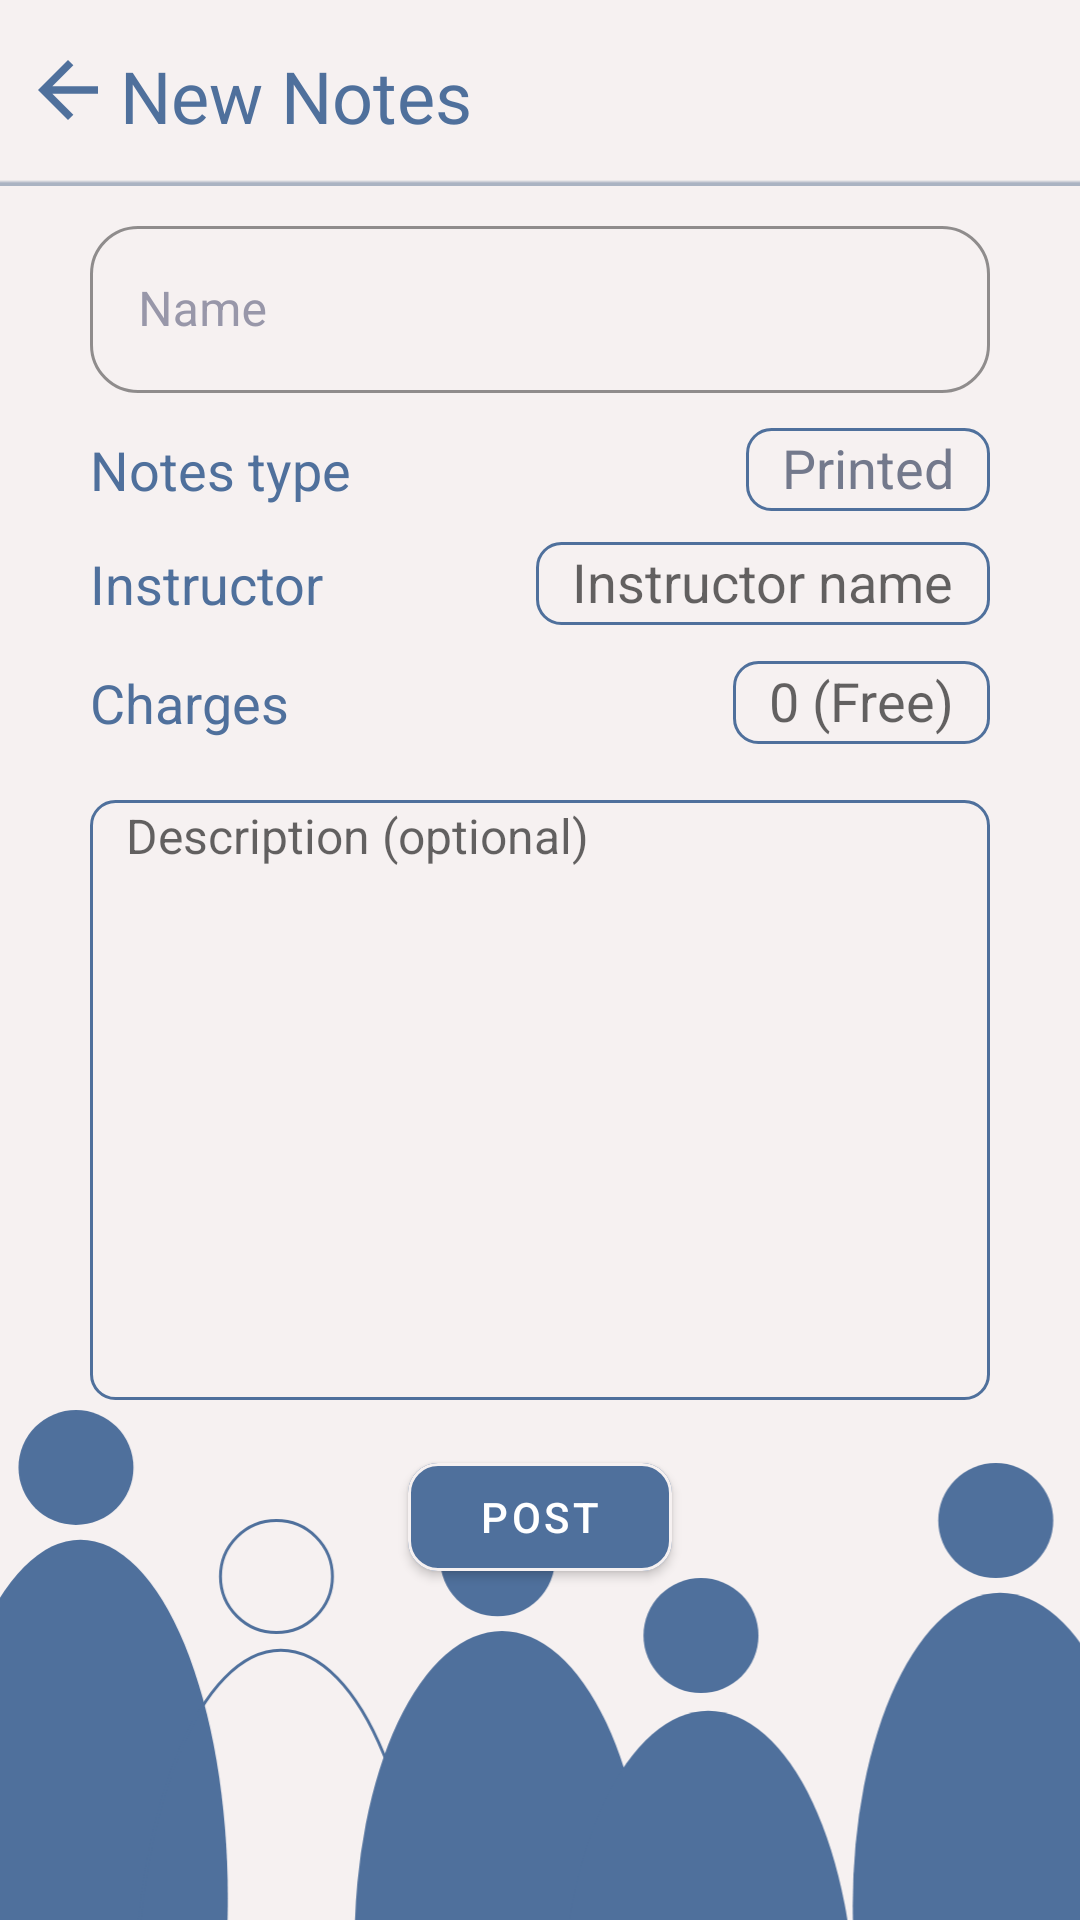

Here is an Android app screen rendered from its layout file. Give the layout XML and the strings, colors and styles it references.
<!-- AndroidManifest.xml: application theme Theme.PeerPro -->
<!-- res/layout/activity_post_note.xml -->
<?xml version="1.0" encoding="utf-8"?>
<RelativeLayout xmlns:android="http://schemas.android.com/apk/res/android"
    xmlns:app="http://schemas.android.com/apk/res-auto"
    xmlns:tools="http://schemas.android.com/tools"
    android:id="@+id/main"
    android:layout_width="match_parent"
    android:layout_height="match_parent"
    tools:context=".PostNoteActivity"
    android:background="?attr/bgPrimary">
    <LinearLayout
        android:id="@+id/header"
        android:layout_width="match_parent"
        android:layout_height="60dp"
        android:orientation="horizontal"
        android:paddingHorizontal="10dp"
        android:gravity="center_vertical">
        <ImageButton
            android:id="@+id/back_btn"
            android:layout_width="25dp"
            android:layout_height="25dp"
            android:src="@drawable/back"
            android:background="@android:color/transparent"/>
        <TextView
            android:layout_width="wrap_content"
            android:layout_height="wrap_content"
            android:text="New Notes"
            android:textSize="24sp"
            android:fontFamily="@font/poppins_semibold"
            android:textColor="@color/peerLight"
            android:layout_marginTop="2dp"
            android:layout_marginStart="5dp"/>

    </LinearLayout>
    <View
        android:id="@+id/seperator"
        android:layout_width="match_parent"
        android:layout_height="2dp"
        android:layout_below="@id/header"
        android:background="@drawable/shadow_line"/>
    <ImageView
        android:layout_width="match_parent"
        android:layout_height="170dp"
        android:layout_alignParentBottom="true"
        android:src="@drawable/peer_group"
        android:scaleType="centerCrop"/>
    <LinearLayout
        android:layout_width="match_parent"
        android:layout_height="wrap_content"

        android:layout_below="@id/seperator"
        android:layout_marginTop="8dp"
        android:layout_marginHorizontal="30dp"
        android:orientation="vertical">

        <com.google.android.material.textfield.TextInputLayout
            android:id="@+id/notesNameLayout"
            style="@style/PeerProInputStyle"
            android:layout_width="match_parent"
            android:layout_height="wrap_content"
            android:layout_marginBottom="8dp">

            <com.google.android.material.textfield.TextInputEditText
                android:id="@+id/notesName"
                android:layout_width="match_parent"
                android:layout_height="wrap_content"
                android:hint="Name"
                android:inputType="textEmailAddress"
                android:textColor="?attr/textPrimary"
                android:textColorHint="@color/grey_1" />
        </com.google.android.material.textfield.TextInputLayout>

        <LinearLayout
            android:layout_width="match_parent"
            android:layout_height="35dp"
            android:orientation="horizontal"
            android:layout_marginBottom="3dp"
            android:gravity="center_vertical">
            <TextView
                android:layout_width="wrap_content"
                android:layout_height="wrap_content"
                android:textSize="18sp"
                android:textColor="@color/peerLight"
                android:text="Notes type"/>
            <Space
                android:layout_width="0dp"
                android:layout_height="wrap_content"
                android:layout_weight="1"/>
            <TextView
                android:id="@+id/notesType"
                android:layout_width="wrap_content"
                android:layout_height="wrap_content"
                android:textSize="18sp"
                android:textColor="@color/grey_1"
                android:background="@drawable/special_textview_bg"
                android:text="Printed"/>
        </LinearLayout>

        <LinearLayout
            android:layout_width="match_parent"
            android:layout_height="35dp"
            android:orientation="horizontal"
            android:layout_marginBottom="4.5dp"
            android:gravity="center_vertical">
            <TextView
                android:layout_width="wrap_content"
                android:layout_height="wrap_content"
                android:textSize="18sp"
                android:textColor="@color/peerLight"
                android:text="Instructor"/>
            <Space
                android:layout_width="0dp"
                android:layout_height="wrap_content"
                android:layout_weight="1"/>
            <EditText
                android:id="@+id/instructorName"
                android:layout_width="wrap_content"
                android:layout_height="wrap_content"
                android:textSize="18sp"
                android:textColor="?attr/textPrimary"
                android:background="@drawable/special_textview_bg"
                android:hint="Instructor name"
                android:inputType="text"
                />
        </LinearLayout>

        <LinearLayout
            android:layout_width="match_parent"
            android:layout_height="35dp"
            android:orientation="horizontal"
            android:layout_marginBottom="15dp"
            android:gravity="center_vertical">
            <TextView
                android:layout_width="wrap_content"
                android:layout_height="wrap_content"
                android:textSize="18sp"
                android:textColor="@color/peerLight"
                android:text="Charges"/>

            <Space
                android:layout_width="0dp"
                android:layout_height="wrap_content"
                android:layout_weight="1"/>
            <EditText
                android:id="@+id/notesCost"
                android:layout_width="wrap_content"
                android:layout_height="wrap_content"
                android:textSize="18sp"
                android:textColor="?attr/textPrimary"
                android:background="@drawable/special_textview_bg"
                android:hint="0 (Free)"
                android:inputType="number"
                />
        </LinearLayout>


        <EditText
            android:id="@+id/descriptionEditText"
            android:layout_width="match_parent"
            android:layout_height="200dp"
            android:layout_marginBottom="5dp"
            android:background="@drawable/special_textview_bg"
            android:gravity="top|start"
            android:hint="Description (optional)"
            android:inputType="textMultiLine"
            android:maxLength="350"
            android:maxLines="10"
            android:overScrollMode="always"
            android:scrollbars="vertical"
            android:textSize="16sp" />

        <com.google.android.material.button.MaterialButton
            android:id="@+id/notesPostButton"
            android:layout_width="wrap_content"
            android:layout_height="wrap_content"
            android:text="Post"
            android:textColor="@color/white"
            app:backgroundTint="?attr/peerMain"
            app:cornerRadius="10dp"
            android:layout_gravity="center_horizontal"
            app:strokeColor="?attr/bgPrimary"
            app:strokeWidth="1dp"
            android:layout_marginTop="10dp"/>
    </LinearLayout>


</RelativeLayout>
<!-- resources referenced by this layout -->
<resources>
  <color name="grey_1">#73798C</color>
  <color name="peerLight">#4F709C</color>
  <color name="white">#FFFFFFFF</color>
  <!-- drawable back (drawable) -->
  <vector xmlns:android="http://schemas.android.com/apk/res/android"
      android:width="20dp"
      android:height="20dp"
      android:viewportWidth="16"
      android:viewportHeight="16">
    <path
        android:pathData="M3.825,9L9.425,14.6L8,16L0,8L8,0L9.425,1.4L3.825,7H16V9H3.825Z"
        android:fillColor="@color/peerLight"/>
  </vector>
  <!-- drawable peer_group: vector/xml drawable (drawable, 2200 chars, omitted) -->
  <!-- drawable shadow_line (drawable) -->
  <shape xmlns:android="http://schemas.android.com/apk/res/android">
      <gradient
          android:startColor="#AAB3C2"
          android:centerColor="#AAB3C2"
          android:endColor="#00000000"
          android:angle="90" />
  </shape>
  <!-- drawable special_textview_bg (drawable) -->
  <?xml version="1.0" encoding="utf-8"?>
  <shape xmlns:android="http://schemas.android.com/apk/res/android"
    android:shape="rectangle">
    
    
    <solid android:color="@android:color/transparent"/>
    
    
    <stroke
      android:width="1dp"
      android:color="@color/peerLight"/>
    
    
    <corners android:radius="8dp"/>
  
    <padding
      android:left="12dp"
      android:top="1dp"
      android:right="12dp"
      android:bottom="2.5dp"/>
  </shape>
  <style name="PeerProInputStyle" parent="Widget.MaterialComponents.TextInputLayout.OutlinedBox">
      <item name="boxStrokeColor">@color/peerLight</item>
      <item name="boxStrokeWidth">1dp</item>
      <item name="boxCornerRadiusBottomEnd">16dp</item>
      <item name="boxCornerRadiusBottomStart">16dp</item>
      <item name="boxCornerRadiusTopEnd">16dp</item>
      <item name="boxCornerRadiusTopStart">16dp</item>
      <item name="hintTextColor">@color/peerLight</item>
      <item name="android:textColorHint">@color/hint_color</item>
      <item name="android:minHeight">48dp</item> 
    </style>
  <style name="Theme.PeerPro" parent="Theme.MaterialComponents.DayNight.NoActionBar">&gt;
      
      <item name="colorPrimary">@color/black</item>
      <item name="colorPrimaryVariant">@color/white</item>
      <item name="colorOnPrimary">@color/white</item>
      
      <item name="colorSecondary">@color/teal_200</item>
      <item name="colorSecondaryVariant">@color/teal_700</item>
      <item name="colorOnSecondary">@color/black</item>
      <item name="android:statusBarColor">?attr/bgPrimary</item>
      <item name="android:navigationBarColor">?attr/bgPrimary</item>
      <item name="peerMain">@color/peerLight</item>
      <item name="bgPrimary">@color/primary_light</item>
      <item name="bgSecondary">@color/primary_light</item>
      <item name="buttonTextPrimary">@color/primary_light</item>
      <item name="buttonTextSecondary">@color/peerLight</item>
      <item name="textPrimary">@color/black</item>
      <item name="android:windowLightStatusBar">true</item>
      <item name="android:windowLightNavigationBar">true</item>
      <item name="colorSurfaceVariant">@color/surface_variant_light</item>
    </style>
  <color name="hint_color">#9897a9</color>
  <color name="black">#FF000000</color>
  <color name="teal_200">#FF03DAC5</color>
  <color name="teal_700">#FF018786</color>
  <color name="primary_light">#F6F1F1</color>
  <color name="surface_variant_light">#E7E0EC</color>
</resources>
